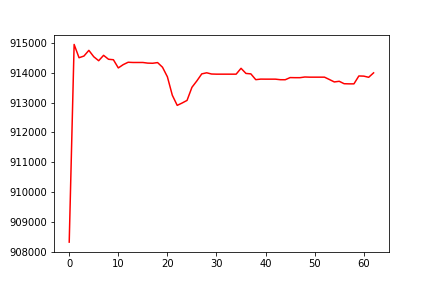

Values plotted in this chart, from the file beside it:
, date, assets
0, 0, 908328
1, 20090804, 914946
2, 20090805, 914501
3, 20090806, 914558
4, 20090807, 914748
5, 20090810, 914534
6, 20090811, 914401
7, 20090812, 914582
8, 20090813, 914450
9, 20090814, 914434
10, 20090817, 914160
11, 20090818, 914270
12, 20090819, 914350
13, 20090820, 914342
14, 20090821, 914342
15, 20090824, 914342
16, 20090825, 914321
17, 20090826, 914316
18, 20090827, 914339
19, 20090828, 914184
20, 20090831, 913862
21, 20090901, 913246
22, 20090902, 912906
23, 20090903, 912986
24, 20090904, 913072
25, 20090908, 913512
26, 20090909, 913726
27, 20090910, 913961
28, 20090911, 913997
29, 20090914, 913956
30, 20090915, 913951
31, 20090916, 913951
32, 20090917, 913951
33, 20090918, 913951
34, 20090921, 913951
35, 20090922, 914147
36, 20090923, 913976
37, 20090924, 913961
38, 20090925, 913767
39, 20090928, 913786
40, 20090929, 913784
41, 20090930, 913784
42, 20091001, 913784
43, 20091002, 913766
44, 20091005, 913765
45, 20091006, 913837
46, 20091007, 913834
47, 20091008, 913834
48, 20091009, 913856
49, 20091012, 913851
50, 20091013, 913851
51, 20091014, 913851
52, 20091015, 913851
53, 20091016, 913772
54, 20091019, 913691
55, 20091020, 913713
56, 20091021, 913631
57, 20091022, 913627
58, 20091023, 913627
59, 20091026, 913891
... 3 more rows
